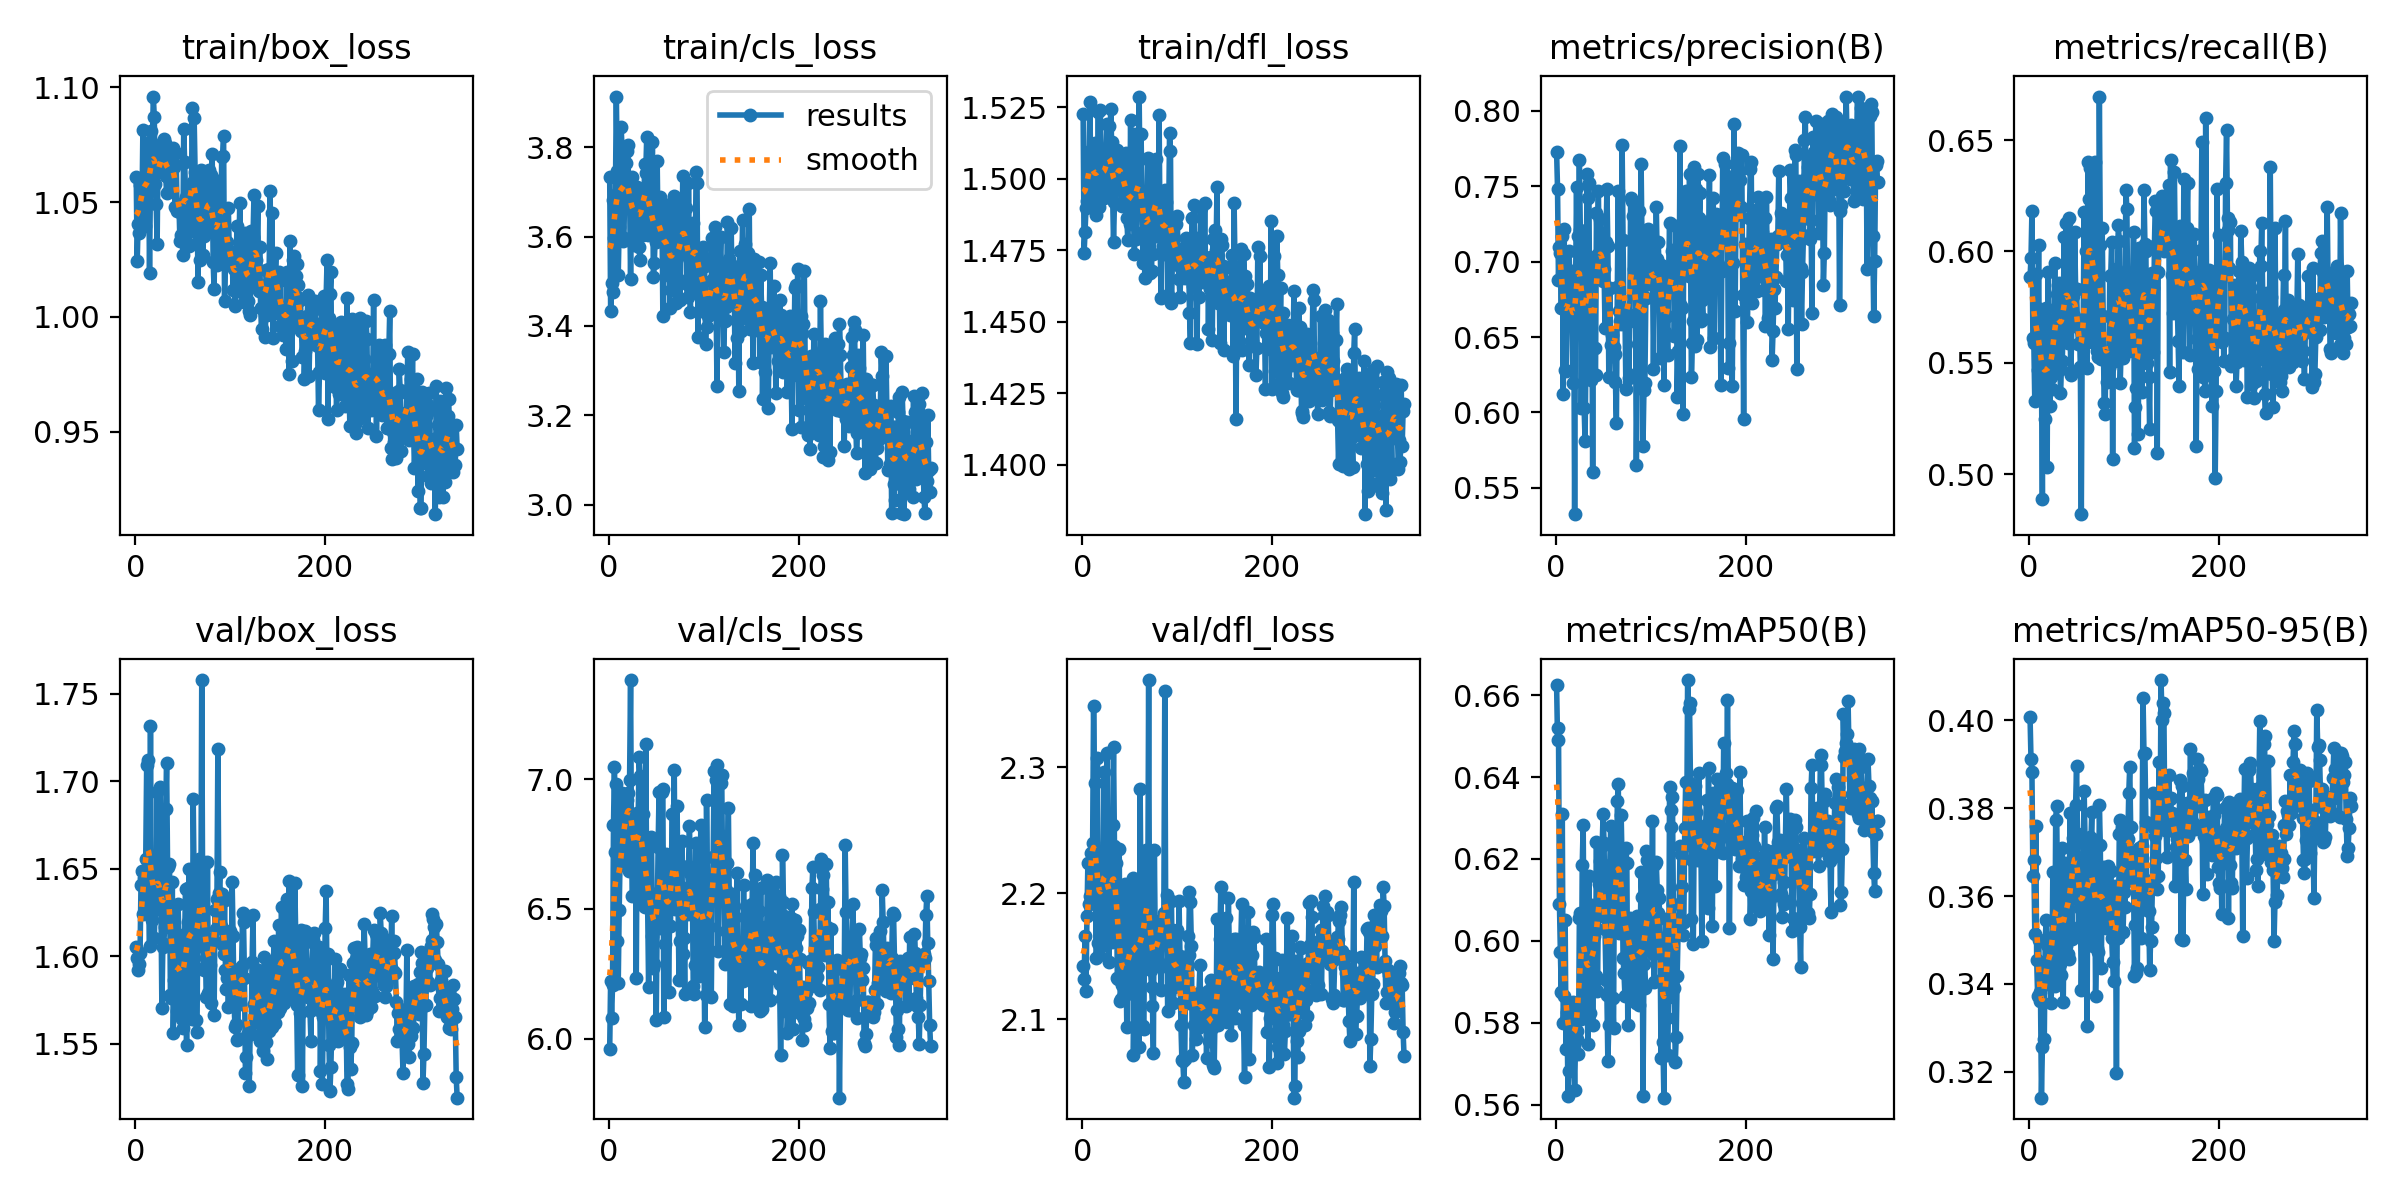

The data file committed next to this chart (first rows):
epoch, train/box_loss, train/cls_loss, train/dfl_loss, metrics/precision(B), metrics/recall(B), metrics/mAP50(B), metrics/mAP50-95(B), val/box_loss, val/cls_loss, val/dfl_loss, lr/pg0, lr/pg1, lr/pg2
1, 1.061, 3.733, 1.523, 0.7729, 0.5884, 0.6625, 0.4009, 1.605, 5.961, 2.142, 0.0002082, 0.0002082, 0.0002082
2, 1.024, 3.434, 1.474, 0.7484, 0.5969, 0.6491, 0.3912, 1.599, 6.223, 2.132, 0.000424, 0.000424, 0.000424
3, 1.041, 3.496, 1.481, 0.6876, 0.6181, 0.652, 0.3882, 1.592, 6.08, 2.166, 0.0006389, 0.0006389, 0.0006389
4, 1.037, 3.476, 1.49, 0.7098, 0.5611, 0.609, 0.3645, 1.596, 6.207, 2.122, 0.000828, 0.000828, 0.000828
5, 1.058, 3.682, 1.492, 0.7059, 0.5589, 0.5972, 0.3683, 1.602, 6.823, 2.182, 0.0008264, 0.0008264, 0.0008264
6, 1.052, 3.597, 1.509, 0.669, 0.5328, 0.5875, 0.3514, 1.641, 7.046, 2.224, 0.0008247, 0.0008247, 0.0008247
7, 1.046, 3.694, 1.505, 0.7172, 0.5897, 0.631, 0.376, 1.648, 6.718, 2.192, 0.0008231, 0.0008231, 0.0008231
8, 1.081, 3.913, 1.527, 0.612, 0.5668, 0.58, 0.3455, 1.624, 6.98, 2.197, 0.0008215, 0.0008215, 0.0008215
9, 1.058, 3.746, 1.504, 0.7214, 0.547, 0.5867, 0.3371, 1.645, 6.376, 2.232, 0.0008198, 0.0008198, 0.0008198
10, 1.04, 3.514, 1.491, 0.6283, 0.6029, 0.6051, 0.35, 1.625, 6.214, 2.2, 0.0008182, 0.0008182, 0.0008182
11, 1.06, 3.621, 1.501, 0.6278, 0.5383, 0.5735, 0.3362, 1.655, 6.495, 2.24, 0.0008165, 0.0008165, 0.0008165
12, 1.054, 3.718, 1.504, 0.665, 0.5742, 0.5826, 0.3381, 1.709, 6.704, 2.349, 0.0008149, 0.0008149, 0.0008149
13, 1.076, 3.846, 1.513, 0.6831, 0.545, 0.5621, 0.3141, 1.712, 6.813, 2.288, 0.0008132, 0.0008132, 0.0008132
14, 1.067, 3.8, 1.5, 0.7071, 0.4891, 0.5684, 0.3255, 1.646, 6.948, 2.191, 0.0008116, 0.0008116, 0.0008116
15, 1.019, 3.589, 1.487, 0.6909, 0.5655, 0.5824, 0.3443, 1.606, 6.67, 2.149, 0.0008099, 0.0008099, 0.0008099
16, 1.06, 3.597, 1.49, 0.6862, 0.5688, 0.5833, 0.3275, 1.731, 6.779, 2.308, 0.0008083, 0.0008083, 0.0008083
17, 1.081, 3.736, 1.523, 0.6935, 0.5246, 0.5849, 0.35, 1.623, 6.888, 2.16, 0.0008066, 0.0008066, 0.0008066
18, 1.076, 3.764, 1.49, 0.6193, 0.5745, 0.585, 0.3546, 1.621, 6.816, 2.151, 0.000805, 0.000805, 0.000805
19, 1.096, 3.791, 1.524, 0.6822, 0.5033, 0.5746, 0.3488, 1.636, 6.919, 2.197, 0.0008033, 0.0008033, 0.0008033
20, 1.087, 3.806, 1.508, 0.5326, 0.5906, 0.5637, 0.34, 1.61, 6.948, 2.176, 0.0008017, 0.0008017, 0.0008017
21, 1.058, 3.705, 1.497, 0.6846, 0.5454, 0.5759, 0.3458, 1.629, 6.646, 2.208, 0.0008, 0.0008, 0.0008
22, 1.049, 3.69, 1.494, 0.7494, 0.5306, 0.576, 0.3504, 1.627, 6.995, 2.208, 0.0007984, 0.0007984, 0.0007984
23, 1.032, 3.504, 1.494, 0.6854, 0.5436, 0.578, 0.3357, 1.694, 7.381, 2.296, 0.0007967, 0.0007967, 0.0007967
24, 1.073, 3.697, 1.5, 0.7168, 0.5383, 0.5724, 0.3401, 1.628, 6.72, 2.159, 0.0007951, 0.0007951, 0.0007951
25, 1.072, 3.733, 1.504, 0.7672, 0.5545, 0.6055, 0.3654, 1.643, 6.548, 2.208, 0.0007934, 0.0007934, 0.0007934
26, 1.064, 3.674, 1.519, 0.7207, 0.5632, 0.6069, 0.347, 1.696, 6.838, 2.312, 0.0007918, 0.0007918, 0.0007918
27, 1.072, 3.581, 1.496, 0.6028, 0.5949, 0.5809, 0.3395, 1.634, 6.691, 2.186, 0.0007901, 0.0007901, 0.0007901
28, 1.069, 3.633, 1.519, 0.6785, 0.5459, 0.6185, 0.3773, 1.57, 6.806, 2.145, 0.0007885, 0.0007885, 0.0007885
29, 1.074, 3.664, 1.505, 0.7189, 0.5809, 0.6284, 0.3804, 1.605, 6.232, 2.183, 0.0007868, 0.0007868, 0.0007868
30, 1.078, 3.71, 1.524, 0.6029, 0.5847, 0.5944, 0.3587, 1.607, 6.87, 2.17, 0.0007852, 0.0007852, 0.0007852
31, 1.076, 3.704, 1.513, 0.5813, 0.5856, 0.5821, 0.3505, 1.617, 6.854, 2.161, 0.0007835, 0.0007835, 0.0007835
32, 1.062, 3.576, 1.495, 0.6416, 0.5822, 0.5948, 0.3449, 1.684, 7.084, 2.254, 0.0007819, 0.0007819, 0.0007819
33, 1.054, 3.548, 1.478, 0.7577, 0.5363, 0.5871, 0.3445, 1.71, 7.012, 2.316, 0.0007802, 0.0007802, 0.0007802
34, 1.061, 3.699, 1.492, 0.7419, 0.5474, 0.5748, 0.3421, 1.651, 6.707, 2.237, 0.0007786, 0.0007786, 0.0007786
35, 1.067, 3.683, 1.496, 0.7518, 0.5508, 0.6159, 0.3709, 1.627, 6.54, 2.178, 0.0007769, 0.0007769, 0.0007769
36, 1.067, 3.604, 1.501, 0.6471, 0.573, 0.5825, 0.336, 1.653, 6.864, 2.224, 0.0007753, 0.0007753, 0.0007753
37, 1.056, 3.687, 1.51, 0.6216, 0.6064, 0.604, 0.3622, 1.578, 6.51, 2.132, 0.0007736, 0.0007736, 0.0007736
38, 1.07, 3.762, 1.507, 0.699, 0.578, 0.6088, 0.3674, 1.576, 6.508, 2.132, 0.000772, 0.000772, 0.000772
39, 1.071, 3.743, 1.509, 0.5606, 0.6129, 0.5796, 0.3487, 1.642, 7.134, 2.235, 0.0007703, 0.0007703, 0.0007703
40, 1.074, 3.822, 1.509, 0.6944, 0.5692, 0.6012, 0.3673, 1.556, 6.575, 2.115, 0.0007687, 0.0007687, 0.0007687
41, 1.065, 3.603, 1.502, 0.6425, 0.5588, 0.5903, 0.3468, 1.587, 6.507, 2.116, 0.000767, 0.000767, 0.000767
42, 1.048, 3.621, 1.491, 0.6248, 0.6151, 0.5916, 0.3456, 1.603, 6.199, 2.127, 0.0007654, 0.0007654, 0.0007654
43, 1.071, 3.694, 1.502, 0.7324, 0.5701, 0.6242, 0.3788, 1.59, 6.511, 2.118, 0.0007637, 0.0007637, 0.0007637
44, 1.046, 3.633, 1.502, 0.7041, 0.5443, 0.5877, 0.3621, 1.569, 6.758, 2.128, 0.0007621, 0.0007621, 0.0007621
45, 1.049, 3.649, 1.495, 0.7469, 0.5675, 0.6069, 0.3502, 1.63, 6.776, 2.208, 0.0007604, 0.0007604, 0.0007604
46, 1.049, 3.812, 1.509, 0.6942, 0.5802, 0.6139, 0.3731, 1.61, 6.397, 2.155, 0.0007588, 0.0007588, 0.0007588
47, 1.033, 3.51, 1.486, 0.7285, 0.571, 0.6195, 0.3715, 1.575, 6.274, 2.094, 0.0007571, 0.0007571, 0.0007571
48, 1.036, 3.54, 1.479, 0.7152, 0.6087, 0.6061, 0.3595, 1.603, 6.289, 2.151, 0.0007555, 0.0007555, 0.0007555
49, 1.045, 3.606, 1.5, 0.6924, 0.5833, 0.6233, 0.3808, 1.564, 6.556, 2.12, 0.0007538, 0.0007538, 0.0007538
50, 1.027, 3.587, 1.484, 0.6869, 0.5829, 0.631, 0.3895, 1.559, 6.072, 2.121, 0.0007522, 0.0007522, 0.0007522
51, 1.082, 3.77, 1.521, 0.695, 0.5665, 0.624, 0.374, 1.592, 6.449, 2.2, 0.0007505, 0.0007505, 0.0007505
52, 1.067, 3.596, 1.485, 0.6558, 0.5584, 0.6028, 0.3523, 1.612, 6.737, 2.202, 0.0007489, 0.0007489, 0.0007489
53, 1.052, 3.61, 1.486, 0.7131, 0.5656, 0.5904, 0.353, 1.638, 6.951, 2.212, 0.0007472, 0.0007472, 0.0007472
54, 1.044, 3.688, 1.496, 0.7482, 0.548, 0.5869, 0.3572, 1.549, 6.425, 2.072, 0.0007456, 0.0007456, 0.0007456
55, 1.041, 3.607, 1.474, 0.7103, 0.4821, 0.5706, 0.3387, 1.62, 6.537, 2.124, 0.0007439, 0.0007439, 0.0007439
56, 1.054, 3.667, 1.516, 0.6235, 0.5663, 0.5796, 0.351, 1.639, 6.949, 2.199, 0.0007423, 0.0007423, 0.0007423
57, 1.031, 3.423, 1.479, 0.6825, 0.5679, 0.6185, 0.3689, 1.65, 6.963, 2.205, 0.0007406, 0.0007406, 0.0007406
58, 1.038, 3.588, 1.494, 0.6444, 0.6178, 0.628, 0.3839, 1.582, 6.083, 2.117, 0.000739, 0.000739, 0.000739
59, 1.049, 3.585, 1.492, 0.6512, 0.5641, 0.6095, 0.372, 1.589, 6.366, 2.108, 0.0007373, 0.0007373, 0.0007373
60, 1.091, 3.67, 1.529, 0.6374, 0.6001, 0.5861, 0.3529, 1.564, 6.712, 2.077, 0.0007357, 0.0007357, 0.0007357
... 279 more rows
